Run: headless pygame with SDL's dummy video driver; simulated clock (each Clock.tick advances the game by its frame time, no real sleeping); random seed 0; keys injected as events and as key.get_pressed() state; no mouse input.
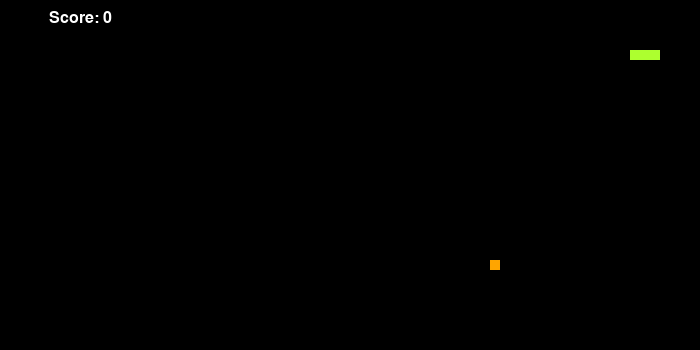
Frame 1 of 2 · flips 1–60 · no input
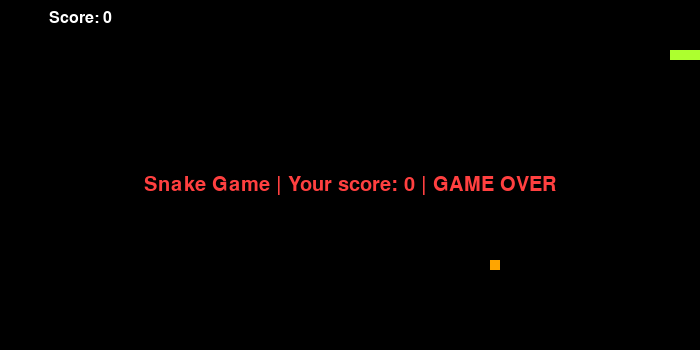
Frame 2 of 2 · flips 61–180 · tapped SPACE, RETURN · held RIGHT (→), D (game ended)

The pygame program that drew these frames:

#Einsendeaufgabe 3 - Data Science - Anna Weigand - Python game SNAKE

import pygame
import sys
import time
import random

#Initialising the game
pygame.init()

#Game Surface
#Each patch is 10 x 10 px -> 70x35 patches
gameSurface = pygame.display.set_mode((700,350))
pygame.display.set_caption("Python Snake Game")
pygame.time.wait(1000)

#Colors
black = pygame.Color(0,0,0)#Background
white = pygame.Color(255,255,255)#Score
green = pygame.Color(173,255,47)#Snake
orange = pygame.Color(255,165,0)#Food
red = pygame.Color(255,64,64)#GameOver

#FPS Controller
fpsController = pygame.time.Clock()

#Variables and directions
class Snake:
    def __init__(self):
        self.body = [[40,50],[30,50],[20,50]]
        self.position = [50, 50]
        self.direction = "RIGHT"
        self.score = 0

    def changeDirection(self, dir):
        if dir == 'RIGHT' and not self.direction == 'LEFT':
            self.direction = 'RIGHT'
        if dir == 'LEFT' and not self.direction == 'RIGHT':
            self.direction = 'LEFT'
        if dir == 'UP' and not self.direction == 'DOWN':
            self.direction = 'UP'
        if dir == 'DOWN' and not self.direction == 'UP':
            self.direction = 'DOWN'

    def move(self,food):
        if self.direction == 'RIGHT':
            mv = [10,0]
        if self.direction == 'LEFT':
            mv = [-10,0]
        if self.direction == 'UP':
            mv = [0,-10]
        if self.direction == 'DOWN':
            mv = [0,10]
        
        #Change position according to mv
        #Itemwise addition of two lists
        self.position = [self.position[i] + mv[i] for i in range(len(self.position))]

        #Check if out of bounds
        w,h = pygame.display.get_surface().get_size()
        if self.position[0]<0 or self.position[0]>= w:
            gameOver(self)
        if self.position[1]<0 or self.position[1]>= h:
            gameOver(self)
        
        #Check if eating myself
        if self.position in self.body:
            gameOver(self)

        #Check if snake found food
        if self.position == food.position:
            #If yes: grow (add new position to current body)
            self.body = [self.position] + self.body
            #Increase score
            self.score += 1
            #Regrow food
            food.regrow()
            #If food was generated within existing snake, regrow
            while food.position in self.body:
                food.regrow()
                #TODO check if any fields possible at all!!
        else:
            #... just move
            #Append body except last element to self position as new body
            self.body = [self.position] + self.body[:len(self.body)-1]


class Food:
    def __init__(self):
        #Get random position from display size in 10s of pxls
        self.regrow()

    def regrow(self):
        #Get random position from display size in 10s of pxls
        w,h = pygame.display.get_surface().get_size()
        self.position = [random.randrange(0, (w / 10)-1)*10,
                         random.randrange(0, (h / 10)-1)*10]

def showScore(snake):
    scoreFont = pygame.font.SysFont('arial',24)
    scoreSurf = scoreFont.render('Score: {0}'.format(snake.score), True, white)
    scoreRect = scoreSurf.get_rect()
    scoreRect.midtop = (80,10)
    gameSurface.blit(scoreSurf, scoreRect)

#Game Over
def gameOver(snake):
    myFont = pygame.font.SysFont('arial', 30)
    gameOverSurf = myFont.render(
                    "Snake Game | Your score: "+str(snake.score)+" | GAME OVER",
                    True, red)
    gameOverRect = gameOverSurf.get_rect()
    w,h = pygame.display.get_surface().get_size()
    gameOverRect.midtop = (w/2, h/2)
    gameSurface.blit(gameOverSurf, gameOverRect)
    pygame.display.flip()
    time.sleep(3)
    pygame.quit()
    sys.exit()

#Initialising snake and food:
sn = Snake()
fd = Food()

#Game Start
while True:
    for event in pygame.event.get():
        if event.type == pygame.QUIT:
            gameOver(sn)
        elif event.type == pygame.KEYDOWN:
            if event.key == pygame.K_RIGHT:
                sn.changeDirection("RIGHT")
            if event.key == pygame.K_LEFT:
                sn.changeDirection("LEFT")
            if event.key == pygame.K_UP:
                sn.changeDirection("UP")
            if event.key == pygame.K_DOWN:
                sn.changeDirection("DOWN")
            if event.key == pygame.K_ESCAPE:
                pygame.event.post(pygame.event.Event(pygame.QUIT))
    sn.move(fd)

    #Clear screen
    gameSurface.fill(black)
    
    #Draw snake
    for position in sn.body:
        pygame.draw.rect(gameSurface,green,
                         pygame.Rect(position[0],position[1],10,10))
    
    #Draw food
    pygame.draw.rect(gameSurface,orange,
                     pygame.Rect(fd.position[0],fd.position[1],10,10))

    #Show Score
    showScore(sn)
    pygame.display.flip()
    fpsController.tick(10)
